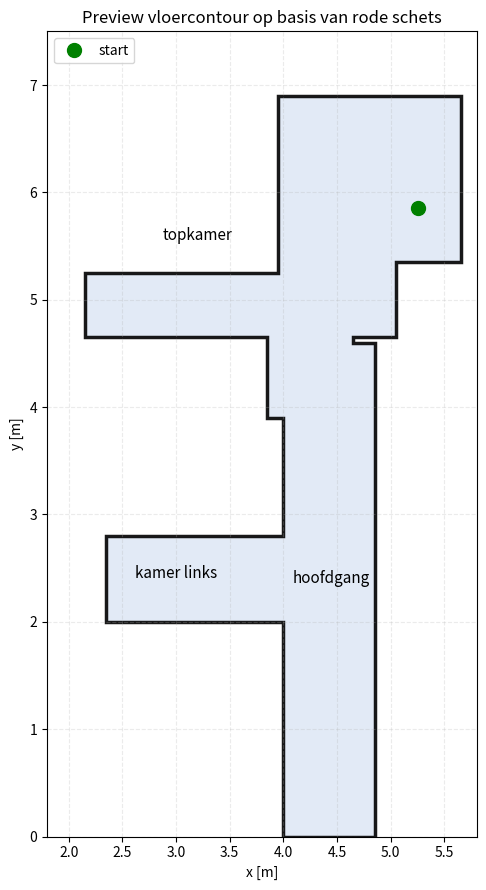

Generate this figure with matplotlib:
from __future__ import annotations

import matplotlib.pyplot as plt
from matplotlib.patches import Polygon


def main():
    fig, ax = plt.subplots(figsize=(8, 9))

    # Polygon punten met de klok mee, grof gebaseerd op jouw rode contour
    # x naar rechts, y naar boven, in meters
    pts = [
        (4.00, 0.00),  # onder links hoofdgang
        (4.85, 0.00),  # onder rechts hoofdgang
        (4.85, 4.60),  # boven rechts hoofdgang
        (4.65, 4.60),   # deur naar
        (4.65, 4.65),
        (5.05, 4.65),
        (5.05, 5.35),  # hoek van kast
        (5.65, 5.35),  # klein stukje naar muur bureau
        (5.65, 6.90),  # helemaal omhoog

        (3.95, 6.90),  # bovenrand topkamer naar links
        (3.95, 5.25),  # omlaag topkamer
        (2.15, 5.25),  # links topkamer inkeping
        (2.15, 4.65),  # klein stukje omlaag
        (3.85, 4.65),  # terug naar rechterkolom

        (3.85, 3.90),  # omlaag smalle inkeping
        (4.00, 3.90),  # klein naar links
        (4.00, 2.80),  # omlaag tot middendeel
        (2.35, 2.80),  # links middenkamer bovenrand
        (2.35, 2.00),  # omlaag middenkamer
        (4.00, 2.00),  # terug naar hoofdgang
    ]

    poly = Polygon(
        pts,
        closed=True,
        facecolor="#dfe8f5",
        edgecolor="black",
        linewidth=2.5,
        alpha=0.9
    )
    ax.add_patch(poly)

    # Startpunt
    start_x = 5.25
    start_y = 5.85
    ax.plot(start_x, start_y, "go", markersize=10, label="start")

    # Handige labels
    ax.text(4.45, 2.4, "hoofdgang", ha="center", va="center", fontsize=11)
    ax.text(3.2, 5.6, "topkamer", ha="center", va="center", fontsize=11)
    ax.text(3.0, 2.45, "kamer links", ha="center", va="center", fontsize=11)

    ax.set_aspect("equal")
    ax.set_xlim(1.8, 5.8)
    ax.set_ylim(0.0, 7.5)
    ax.set_xlabel("x [m]")
    ax.set_ylabel("y [m]")
    ax.set_title("Preview vloercontour op basis van rode schets")
    ax.grid(True, alpha=0.25, linestyle="--")
    ax.legend(loc="upper left")

    plt.tight_layout()
    plt.show()


if __name__ == "__main__":
    main()
